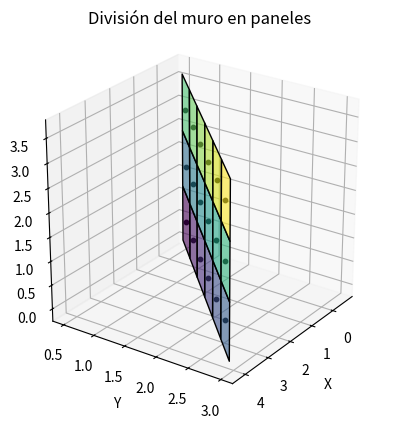
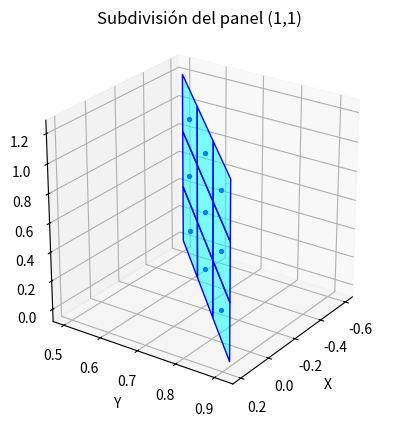

Write Python code to recreate these figures, in order.
#!/usr/bin/env python3

#
# Python code to generate the discretization of the walls to scan
#

import numpy as np
import matplotlib.pyplot as plt
import matplotlib
from mpl_toolkits.mplot3d.art3d import Poly3DCollection

import collections
import itertools
import time

def prime_factors(n):
    i = 2
    while i * i <= n:
        if n % i == 0:
            n /= i
            yield i
        else:
            i += 1

    if n > 1:
        yield n

def prod(iterable):
    result = 1
    for i in iterable:
        result *= i
    return result

def get_divisors(n):
    pf = prime_factors(n)
    pf_with_multiplicity = collections.Counter(pf)

    powers = [
        [factor ** i for i in range(count + 1)]
        for factor, count in pf_with_multiplicity.items()
    ]

    for prime_power_combo in itertools.product(*powers):
        yield prod(prime_power_combo)

def divide_plane(base_point, dir_ampl, dir_height,
                 total_length, total_height,
                 range_ampl, range_height,
                 resolution_h, resolution_v,
                 dec_round):
    
    tolerance = 10 ** (-dec_round)

    # Redondeo de dimensiones
    int_length = int(np.round(total_length/resolution_h, 0))
    int_height = int(np.round(total_height/resolution_v, 0))

    # Candidatos horizontales
    h_div = np.array(sorted(list(get_divisors(int_length))))*resolution_h
    h_valid = h_div[(h_div <= range_ampl) & (h_div > 0)]
    print(f"[DEBUG] total_length = {total_length}")
    print(f"[DEBUG] h_steps = {h_div}")
    print(f"[DEBUG] h_valid = {h_valid}")

    if h_valid.size == 0:
        raise ValueError("No hay divisiones horizontales válidas.")
    best_step_h = np.max(h_valid)
    n_cols = round(total_length / best_step_h)

    # Candidatos verticales
    v_div = np.array(sorted(list(get_divisors(int_height))))*resolution_v
    v_valid = v_div[(v_div <= range_height) & (v_div > 0)]
    print(f"[DEBUG] total_height = {total_height}")
    print(f"[DEBUG] v_div = {v_div}")
    print(f"[DEBUG] v_valid = {v_valid}")

    if v_valid.size == 0:
        raise ValueError("No hay divisiones verticales válidas.")
    best_step_v = np.max(v_valid)
    n_rows = round(total_height / best_step_v)

    # Inicialización de celdas y centros
    cells = [[None for _ in range(n_cols)] for _ in range(n_rows)]
    centers = [[None for _ in range(n_cols)] for _ in range(n_rows)]

    # Construcción de las celdas
    for i in range(n_rows):
        for j in range(n_cols):
            corner = (np.array(base_point) +
                      j * best_step_h * np.array(dir_ampl) +
                      i * best_step_v * np.array(dir_height))

            p1 = corner
            p2 = p1 + best_step_h * np.array(dir_ampl)
            p3 = p2 + best_step_v * np.array(dir_height)
            p4 = p1 + best_step_v * np.array(dir_height)

            quad = np.array([p1, p2, p3, p4])
            cells[i][j] = quad
            centers[i][j] = np.mean(quad, axis=0)

    return cells, centers, n_rows, n_cols, best_step_h, best_step_v, h_valid, v_valid

# Parámetros generales
dec_round = 1
h_resolution = 1/(10**dec_round)
v_resolution = 1/(10**dec_round)

# Características del robot y sensores
robot_amplitude_range = 1.3
robot_height_range = 1.3
sensors_amplitude_range = 0.4
sensors_height_range = 0.4

# Puntos del muro
point1 = np.array([-0.6, 0.5, 0])
point2 = np.array([4.2, 3.0, 3.6])

# Cálculo de vectores base
dir_xy = point2[:2] - point1[:2]
wall_length = np.linalg.norm(dir_xy)
unit_xy = dir_xy / wall_length
dir_vector = np.array([*unit_xy, 0])
wall_height = abs(point2[2] - point1[2])
height_vector = np.array([0, 0, 1])
print(f"Muro con altura de {wall_height:.2f}m y longitud de {wall_length:.2f} m")

# División del muro en paneles
wall_cells, wall_centers, n_rows, n_cols, step_h, step_v, _, _ = divide_plane(
    point1, dir_vector, height_vector,
    wall_length, wall_height,
    robot_amplitude_range, robot_height_range,
    h_resolution, v_resolution, dec_round)

print(f"Muro dividido en {n_cols} columnas de {step_h:.2f} m y {n_rows} filas de {step_v:.2f} m")

# Visualización del muro
fig = plt.figure()
ax = fig.add_subplot(111, projection='3d')
ax.set_title('División del muro en paneles')
ax.set_xlabel('X')
ax.set_ylabel('Y')
ax.set_zlabel('Z')
ax.set_box_aspect([1, 1, 1])  # Relación de aspecto igualada
ax.view_init(elev=25, azim=35)  # Vista 3D inclinada

cmap = plt.get_cmap('viridis', n_rows * n_cols)
idx = 0

for i in range(n_rows):
    for j in range(n_cols):
        verts = [wall_cells[i][j]]  # must be list of arrays
        poly = Poly3DCollection(verts, facecolors=cmap(idx), alpha=0.6, edgecolors='k')
        ax.add_collection3d(poly)
        center = wall_centers[i][j]
        ax.scatter(*center, c='k', s=10)
        idx += 1

# Selección del panel
target_i = 0
target_j = 0
area = wall_cells[target_i][target_j]
v_ampl = area[1] - area[0]
v_height = area[3] - area[0]
unit_ampl = v_ampl / np.linalg.norm(v_ampl)
unit_height = v_height / np.linalg.norm(v_height)

# División del panel en celdas sensoras
sensor_cells, sensor_centers, n_v, n_h, step_h, step_v, _, _ = divide_plane(
    area[0], unit_ampl, unit_height,
    np.linalg.norm(v_ampl), np.linalg.norm(v_height),
    sensors_amplitude_range, sensors_height_range,
    h_resolution, v_resolution, dec_round)

print(f"Panel ({target_i+1},{target_j+1}) dividido en {n_h} columnas de {step_h:.2f} m y {n_v} filas de {step_v:.2f} m")

# Visualización de celdas sensoras
fig2 = plt.figure()
ax2 = fig2.add_subplot(111, projection='3d')
ax2.set_title(f'Subdivisión del panel ({target_i+1},{target_j+1})')
ax2.set_xlabel('X')
ax2.set_ylabel('Y')
ax2.set_zlabel('Z')
ax2.set_box_aspect([1, 1, 1])  # Relación de aspecto igualada
ax2.view_init(elev=25, azim=35)  # Vista 3D inclinada

for i in range(n_v):
    for j in range(n_h):
        s = sensor_cells[i][j]
        center = sensor_centers[i][j]

        verts = np.asarray(s)
        if verts.shape != (4, 3):
            print(f"[Advertencia] Celda con forma inesperada: {verts.shape}")
            continue

        poly = Poly3DCollection([verts], facecolors='cyan', alpha=0.5, edgecolors='b')
        ax2.add_collection3d(poly)

        center = np.asarray(center).flatten()
        ax2.scatter(center[0], center[1], center[2], c='b', s=8)

plt.show()